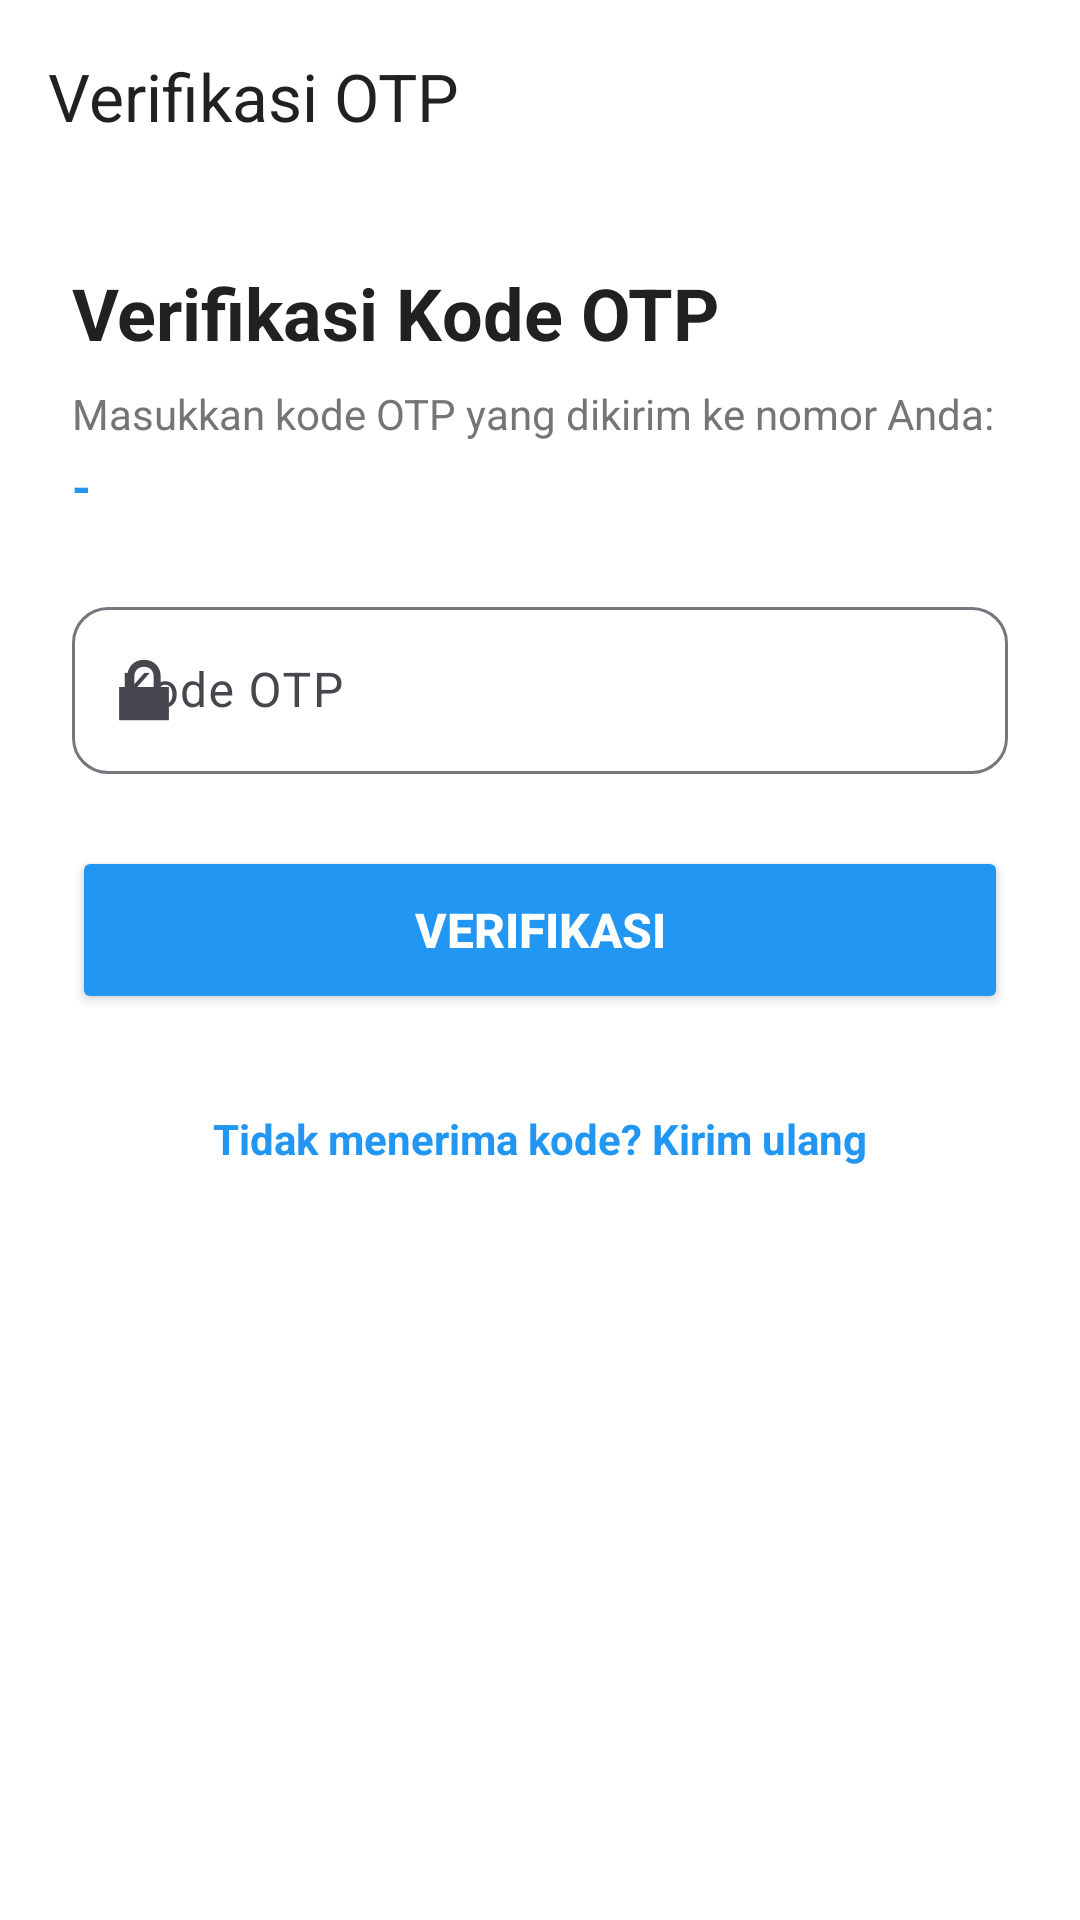

Android layout source for this screen:
<!-- AndroidManifest.xml: application theme Theme.ProjekLaundry_Danis -->
<!-- res/layout/activity_otp.xml -->
<?xml version="1.0" encoding="utf-8"?>
<LinearLayout xmlns:android="http://schemas.android.com/apk/res/android"
    xmlns:app="http://schemas.android.com/apk/res-auto"
    xmlns:tools="http://schemas.android.com/tools"
    android:id="@+id/main"
    android:layout_width="match_parent"
    android:layout_height="match_parent"
    android:orientation="vertical"
    android:background="@color/white"
    tools:context=".OtpActivity">

    
    <com.google.android.material.appbar.AppBarLayout
        android:layout_width="match_parent"
        android:layout_height="wrap_content"
        android:background="@color/white"
        app:elevation="0dp">

        <com.google.android.material.appbar.MaterialToolbar
            android:id="@+id/toolbar"
            android:layout_width="match_parent"
            android:layout_height="?attr/actionBarSize"
            app:title="Verifikasi OTP"
            app:titleTextColor="#212121"
            app:navigationIcon="@drawable/ic_arrow_back_24" />

    </com.google.android.material.appbar.AppBarLayout>

    <ScrollView
        android:layout_width="match_parent"
        android:layout_height="match_parent"
        android:fillViewport="true">

        <LinearLayout
            android:layout_width="match_parent"
            android:layout_height="wrap_content"
            android:orientation="vertical"
            android:padding="24dp">

            
            <TextView
                android:layout_width="wrap_content"
                android:layout_height="wrap_content"
                android:text="Verifikasi Kode OTP"
                android:textSize="24sp"
                android:textStyle="bold"
                android:textColor="#212121"
                android:layout_marginBottom="8dp" />

            
            <TextView
                android:id="@+id/tvOtpInstruction"
                android:layout_width="wrap_content"
                android:layout_height="wrap_content"
                android:text="Masukkan kode OTP yang dikirim ke nomor Anda:"
                android:textSize="14sp"
                android:textColor="#757575"
                android:layout_marginBottom="4dp" />

            
            <TextView
                android:id="@+id/tvPhoneNumber"
                android:layout_width="wrap_content"
                android:layout_height="wrap_content"
                android:text="-"
                android:textSize="16sp"
                android:textStyle="bold"
                android:textColor="#2196F3"
                android:layout_marginBottom="24dp" />

            
            <com.google.android.material.textfield.TextInputLayout
                android:layout_width="match_parent"
                android:layout_height="wrap_content"
                android:hint="Kode OTP"
                style="@style/Widget.Material3.TextInputLayout.OutlinedBox"
                app:boxCornerRadiusTopStart="12dp"
                app:boxCornerRadiusTopEnd="12dp"
                app:boxCornerRadiusBottomStart="12dp"
                app:boxCornerRadiusBottomEnd="12dp"
                app:startIconDrawable="@android:drawable/ic_lock_lock"
                android:layout_marginBottom="24dp">

                <com.google.android.material.textfield.TextInputEditText
                    android:id="@+id/etOtpCode"
                    android:layout_width="match_parent"
                    android:layout_height="wrap_content"
                    android:inputType="number"
                    android:maxLines="1" />

            </com.google.android.material.textfield.TextInputLayout>

            
            <Button
                android:id="@+id/btnVerify"
                android:layout_width="match_parent"
                android:layout_height="56dp"
                android:text="Verifikasi"
                android:textSize="16sp"
                android:textStyle="bold"
                android:textColor="@color/white"
                android:backgroundTint="#2196F3"
                app:cornerRadius="12dp"
                android:layout_marginBottom="24dp" />

            
            <TextView
                android:id="@+id/tvResendOtp"
                android:layout_width="wrap_content"
                android:layout_height="wrap_content"
                android:text="Tidak menerima kode? Kirim ulang"
                android:textColor="#2196F3"
                android:textStyle="bold"
                android:layout_gravity="center_horizontal"
                android:padding="8dp"
                android:gravity="center" />

        </LinearLayout>
    </ScrollView>

</LinearLayout>
<!-- resources referenced by this layout -->
<resources>
  <color name="white">#FFFFFFFF</color>
  <style name="Theme.ProjekLaundry_Danis" parent="Base.Theme.ProjekLaundry_Danis" />
  <style name="Base.Theme.ProjekLaundry_Danis" parent="Theme.Material3.DayNight.NoActionBar">
          
          
      </style>
</resources>
